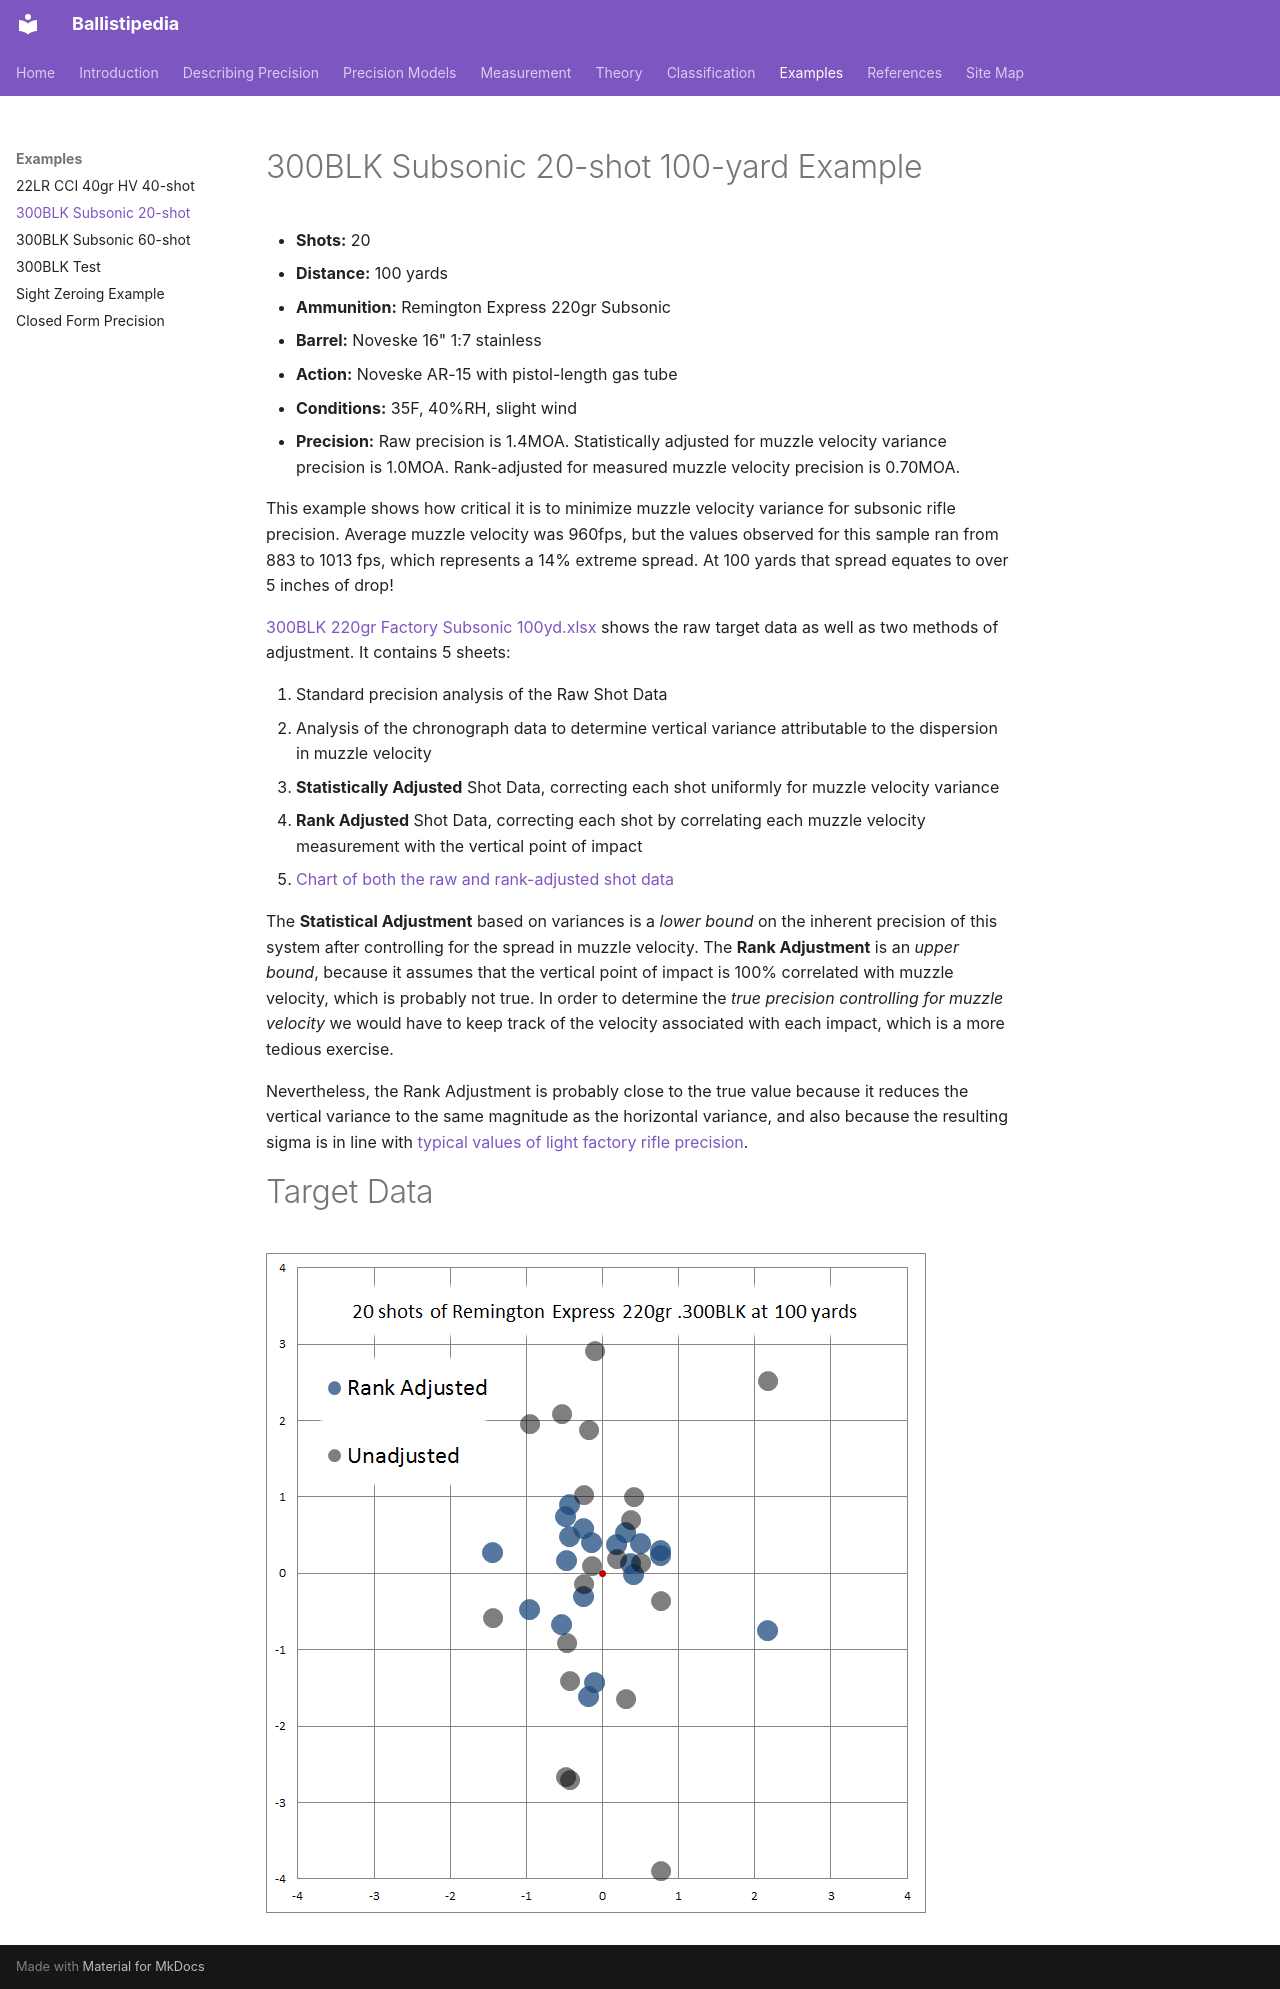

repository: dbookstaber/ballistipedia · page: 300blk-subsonic-20-shot-100-yard-example/index.html · generator: mkdocs

# 300BLK Subsonic 20-shot 100-yard Example

- **Shots:** 20
- **Distance:** 100 yards
- **Ammunition:** Remington Express 220gr Subsonic
- **Barrel:** Noveske 16" 1:7 stainless
- **Action:** Noveske AR-15 with pistol-length gas tube
- **Conditions:** 35F, 40%RH, slight wind
- **Precision:** Raw precision is 1.4MOA.  Statistically adjusted for muzzle velocity variance precision is 1.0MOA.  Rank-adjusted for measured muzzle velocity precision is 0.70MOA.

This example shows how critical it is to minimize muzzle velocity variance for subsonic rifle precision.  Average muzzle velocity was 960fps, but the values observed for this sample ran from 883 to 1013 fps, which represents a 14% extreme spread.  At 100 yards that spread equates to over 5 inches of drop!

[300BLK 220gr Factory Subsonic 100yd.xlsx](media/300BLK%20220gr%20Factory%20Subsonic%20100yd.xlsx) shows the raw target data as well as two methods of adjustment.  It contains 5 sheets:

1. Standard precision analysis of the Raw Shot Data
1. Analysis of the chronograph data to determine vertical variance attributable to the dispersion in muzzle velocity
1. **Statistically Adjusted** Shot Data, correcting each shot uniformly for muzzle velocity variance
1. **Rank Adjusted** Shot Data, correcting each shot by correlating each muzzle velocity measurement with the vertical point of impact
1. [Chart of both the raw and rank-adjusted shot data](#target-data)

The **Statistical Adjustment** based on variances is a *lower bound* on the inherent precision of this system after controlling for the spread in muzzle velocity.  The **Rank Adjustment** is an *upper bound*, because it assumes that the vertical point of impact is 100% correlated with muzzle velocity, which is probably not true.  In order to determine the *true precision controlling for muzzle velocity* we would have to keep track of the velocity associated with each impact, which is a more tedious exercise.

Nevertheless, the Rank Adjustment is probably close to the true value because it reduces the vertical variance to the same magnitude as the horizontal variance, and also because the resulting sigma is in line with [typical values of light factory rifle precision](closed-form-precision.md#typical-values-of).

# Target Data

![300BLK Subsonic Target w MV Adjustment.png](images/300BLK%20Subsonic%20Target%20w%20MV%20Adjustment.png)
